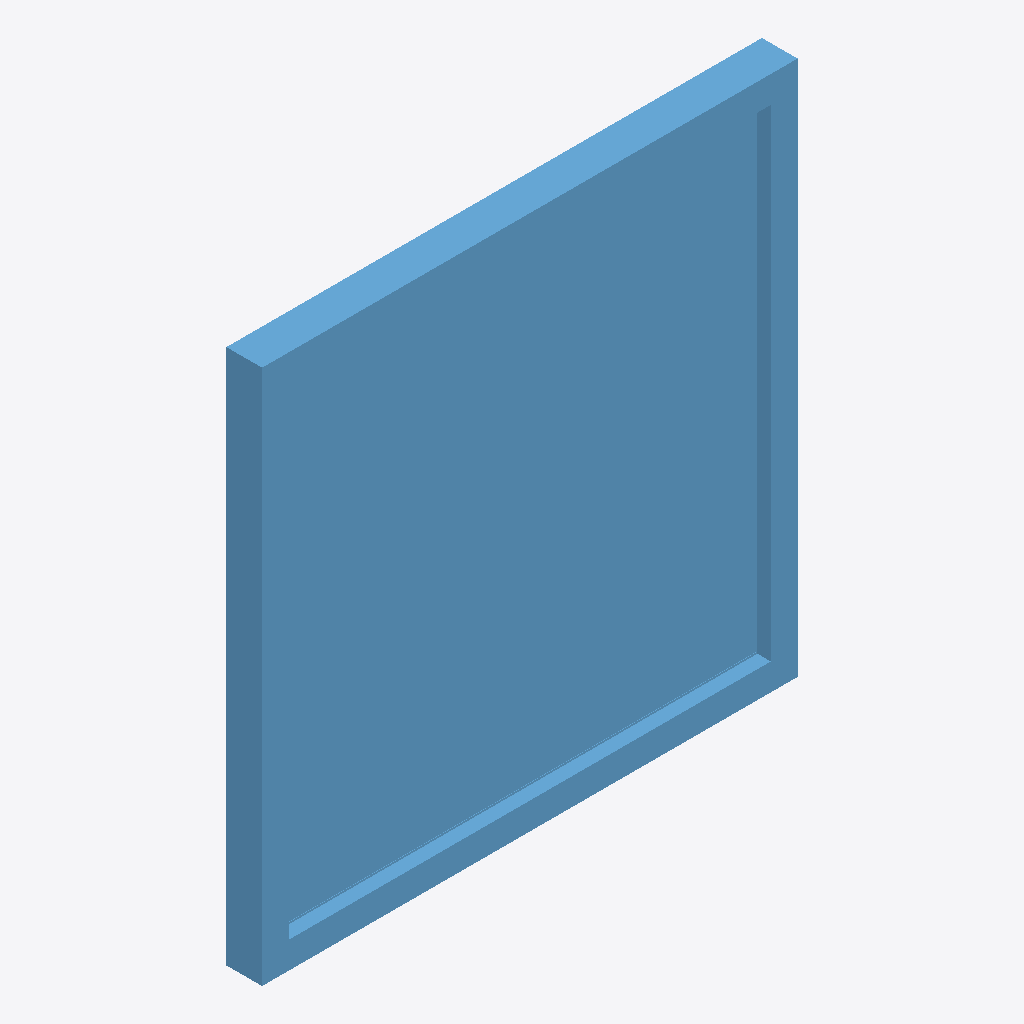
Isometric view of an IFC building model (IFC-SPF (STEP), schema IFC4, length unit millimetre), seen from the south-west, elements coloured by IFC class: 1 window (light blue).
Extent 1.2 m × 0.1 m × 1.2 m (x, y, z). Storeys (1): Nivel de referencia at 0.00 m. Elements (1): 1 IfcWindow.

HEADER;
FILE_DESCRIPTION(('ViewDefinition [ReferenceView_V1.2]'),'2;1');
FILE_NAME('ENV.VEN.PVC.GS001.ifc','2026-10-02T00:00:00',('VIVA'),('VIVA Fase 3'),'VIVA JSON v3 independent IFC generator','VIVA','');
FILE_SCHEMA(('IFC4'));
ENDSEC;
DATA;
#6=IFCPROJECT('1fYQcTGQ5MMA7rbnvGQ0I3',$,'VIVA catalogo v3','Modelo de muestra IFC4 creado a partir de JSON v3',$,$,$,(#5),#2);
#10=IFCSITE('0t2Z30Y4jNMhL6Df21Glc$',$,'Emplazamiento ficticio',$,$,#9,$,$,.ELEMENT.,$,$,$,$,$);
#14=IFCBUILDING('1mUVTeNrTICQ7XP7isbGYn',$,'Muestra independiente',$,$,#13,$,$,.ELEMENT.,$,$,$);
#18=IFCBUILDINGSTOREY('0FiTU_IlnO6xFLtXDFqKHA',$,'Nivel de referencia',$,$,#17,$,$,.ELEMENT.,0.0);
#25=IFCWINDOW('37UNNc$SfOBgTE$zqe3_IK',$,'Ventana con marco de PVC-U de 2 cámaras + doble acristalamiento incoloro 4/12/4','Configuración genérica de referencia de ventana de PVC-U con doble acristalamiento incoloro 4/12/4. La geometría y el tipo de apertura definitivos proceden del modelo BIM.',$,#24,$,'ENV.VEN.PVC.GS001',1200.0,1200.0,.WINDOW.,.NOTDEFINED.,$);
ENDSEC;
